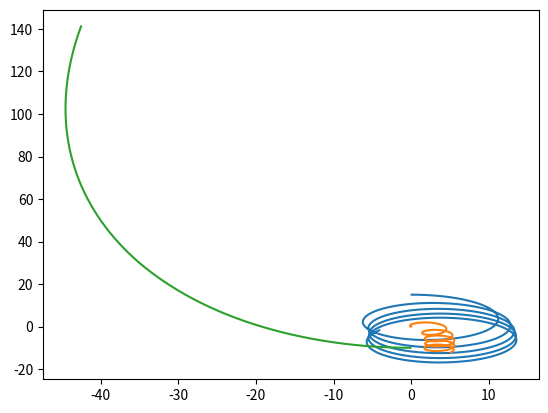

The matplotlib source for this figure:
#!/usr/local/bin/python3.6

import matplotlib.pyplot as plt
import numpy
import random
import math

#Little time range
delta_t = 0.01

#gravitational constant
G = 50.0

#Colliding points distance
collision_distance = 0.05

#All time
all_time = 50

#Material point on the flat
class MatPoint:
	def __init__(self, mass: 'float', position: 'numpy.array', velocity: 'numpy.array'):
		self.mass = mass
		self.position = position
		self.velocity = velocity

	#Interaction between points
	@staticmethod
	def dencity(distance: 'float')-> 'float':
		if (distance > collision_distance):
			return G / distance ** 2
		else:
			#Collision
			return - G / distance ** 3

	#Vector force induced by other point
	def force(self, other: 'MatPoint')-> 'numpy.array':
		force = numpy.array([0, 0])
		dr = other.position - self.position
		distance = numpy.linalg.norm(dr)
		if (distance == 0):
			#Dencity with the same point
			return force
		force = dr * other.mass * self.mass * self.dencity(distance) / distance
		return force

	def apply_force(self, force: 'numpy.array'):
		self.velocity += force / self.mass * delta_t

	#Move the point on delta_t
	def move(self):
		self.position += self.velocity * delta_t

#Count of moveable points
points_count = 3
#Moveable points
points = []

#Define points start positions, velocities and masses
def init():
	Masses = [2.0, 10.0, 1.0]
	X = [0.0, 0.0, 0.0]
	Y = [15.0, 0.0, -10.0]
	velocities_X = [5.0, 0.0, -10.0]
	velocities_Y = [0.0, 0.0, 0.0]
	for i in range(0, points_count):
		points.append(MatPoint(Masses[i], numpy.array([X[i], Y[i]]), numpy.array([velocities_X[i], velocities_Y[i]])))

init()

positions_X = []
positions_Y = []

for numpoint in range(0, points_count):
	positions_X.append([])
	positions_Y.append([])

#Move

count_of_steps = int(all_time / delta_t)

for n in range(0, count_of_steps):
	for point in points:
		point.move()
		for other in points:
			point.apply_force(point.force(other))
	for numpoint in range(0, points_count):
		positions_X[numpoint].append(points[numpoint].position[0])
		positions_Y[numpoint].append(points[numpoint].position[1])

#Draw

for numpoint in range(0, points_count):
	plt.plot(positions_X[numpoint], positions_Y[numpoint])

plt.show()
